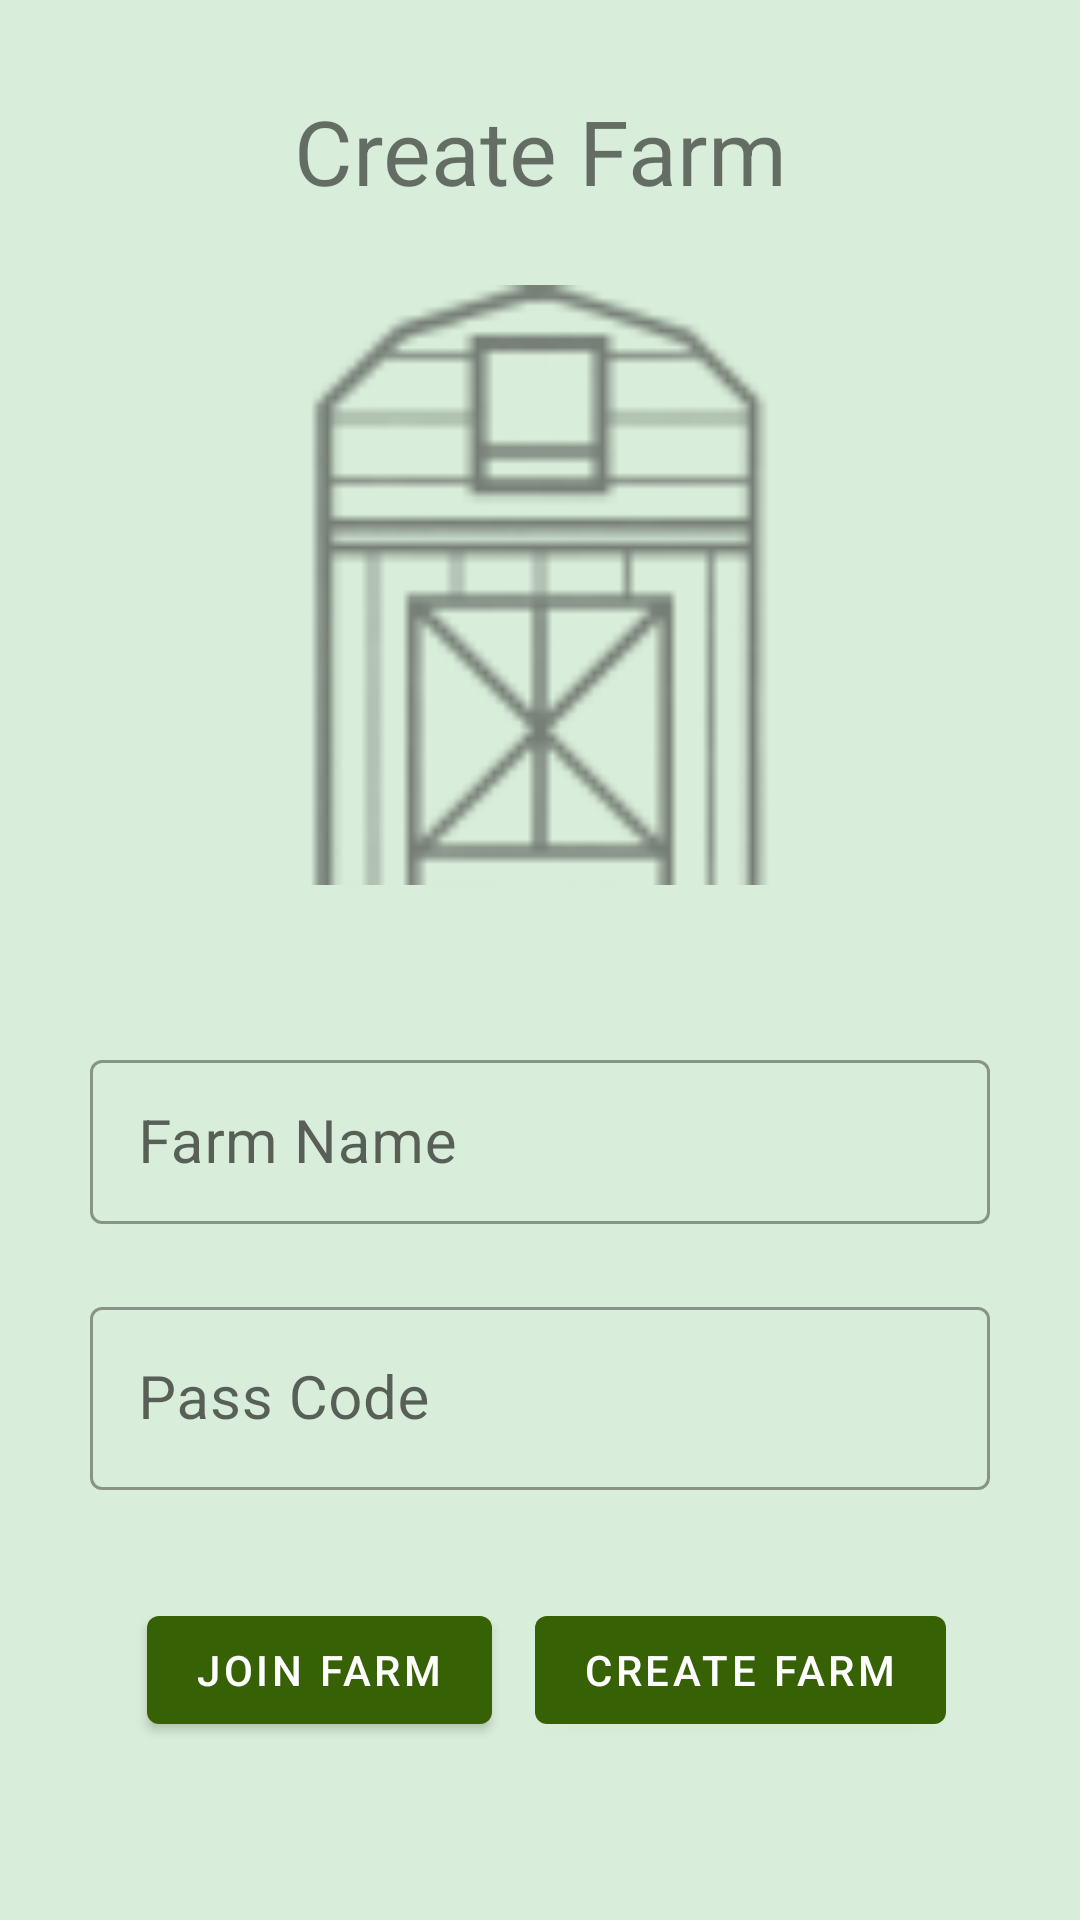

Android layout source for this screen:
<!-- AndroidManifest.xml: application theme AppTheme -->
<!-- res/layout/activity_create_farm.xml -->
<?xml version="1.0" encoding="utf-8"?>
<androidx.constraintlayout.widget.ConstraintLayout xmlns:android="http://schemas.android.com/apk/res/android"
    xmlns:app="http://schemas.android.com/apk/res-auto"
    xmlns:tools="http://schemas.android.com/tools"
    android:layout_width="match_parent"
    android:layout_height="match_parent"
    android:background="#364CAF50"
    tools:context=".CreateFarm">

    <TextView
        android:id="@+id/textViewCreateAccountHeader"
        android:layout_width="wrap_content"
        android:layout_height="wrap_content"
        android:text="Create Farm"
        android:textSize="30sp"
        app:layout_constraintBottom_toBottomOf="parent"
        app:layout_constraintEnd_toEndOf="parent"
        app:layout_constraintStart_toStartOf="parent"
        app:layout_constraintTop_toTopOf="parent"
        app:layout_constraintVertical_bias="0.05" />

    <ProgressBar
        android:id="@+id/progressIconCreateFarm"
        android:layout_width="wrap_content"
        android:layout_height="wrap_content"
        android:indeterminate="true"
        android:visibility="gone"
        app:layout_constraintBottom_toBottomOf="parent"
        app:layout_constraintEnd_toEndOf="parent"
        app:layout_constraintHorizontal_bias="0.498"
        app:layout_constraintStart_toStartOf="parent"
        app:layout_constraintTop_toTopOf="parent" />

    <com.google.android.material.textfield.TextInputLayout
        android:id="@+id/textInputLayout6"
        style="@style/Widget.MaterialComponents.TextInputLayout.OutlinedBox"

        android:layout_width="300dp"
        android:layout_height="60dp"
        android:hint="Farm Name"
        app:layout_constraintBottom_toBottomOf="parent"
        app:layout_constraintEnd_toEndOf="parent"
        app:layout_constraintStart_toStartOf="parent"
        app:layout_constraintTop_toTopOf="parent"
        app:layout_constraintVertical_bias="0.60">

        <com.google.android.material.textfield.TextInputEditText
            android:id="@+id/editTextCreateFarmName"
            android:layout_width="match_parent"
            android:layout_height="wrap_content"
            android:inputType="text"
            android:maxLength="40"
            android:maxLines="1"
            android:textAlignment="center"
            android:textSize="20sp" />
    </com.google.android.material.textfield.TextInputLayout>

    <com.google.android.material.textfield.TextInputLayout
        android:id="@+id/textInputLayout"
        android:layout_width="300dp"

        android:layout_height="wrap_content"
        android:hint="Pass Code"
        app:layout_constraintBottom_toBottomOf="parent"
        app:layout_constraintEnd_toEndOf="parent"
        app:layout_constraintStart_toStartOf="parent"
        app:layout_constraintTop_toTopOf="parent"
        app:layout_constraintVertical_bias="0.75"
        style="@style/Widget.MaterialComponents.TextInputLayout.OutlinedBox">

        <com.google.android.material.textfield.TextInputEditText
            android:id="@+id/editTextCreateFarmPasscode"
            android:layout_width="match_parent"
            android:layout_height="wrap_content"

            android:inputType="text"
            android:maxLines="1"
            android:textAlignment="center"
            android:textSize="20sp" />
    </com.google.android.material.textfield.TextInputLayout>

    

    <com.google.android.material.button.MaterialButton
        android:id="@+id/buttonCreateFarm"
        android:layout_width="wrap_content"
        android:layout_height="wrap_content"
        android:text="Create Farm"
        app:layout_constraintBottom_toBottomOf="parent"
        app:layout_constraintEnd_toEndOf="parent"
        app:layout_constraintHorizontal_bias="0.8"
        app:layout_constraintStart_toStartOf="parent"
        app:layout_constraintTop_toTopOf="parent"
        app:layout_constraintVertical_bias="0.9" />

    <com.google.android.material.button.MaterialButton
        android:id="@+id/buttonJoinFarmActivity"
        android:layout_width="wrap_content"
        android:layout_height="wrap_content"
        android:text="Join Farm"
        app:layout_constraintBottom_toBottomOf="parent"
        app:layout_constraintEnd_toEndOf="parent"
        app:layout_constraintHorizontal_bias="0.2"
        app:layout_constraintStart_toStartOf="parent"
        app:layout_constraintTop_toTopOf="parent"
        app:layout_constraintVertical_bias="0.9" />

    <TextView
        android:id="@+id/createFarmErrorMessage"
        android:layout_width="wrap_content"
        android:layout_height="wrap_content"
        android:textColor="#FF0000"
        app:layout_constraintBottom_toBottomOf="parent"
        app:layout_constraintEnd_toEndOf="parent"
        app:layout_constraintStart_toStartOf="parent"
        app:layout_constraintTop_toTopOf="parent"
        app:layout_constraintVertical_bias="0.82" />

    <ImageView
        android:id="@+id/imageView2"
        android:layout_width="200dp"
        android:layout_height="200dp"
        app:layout_constraintBottom_toBottomOf="parent"
        app:layout_constraintEnd_toEndOf="parent"
        app:layout_constraintStart_toStartOf="parent"
        app:layout_constraintTop_toTopOf="parent"
        app:layout_constraintVertical_bias="0.216"
        app:srcCompat="@drawable/ic_barn_logo" />

</androidx.constraintlayout.widget.ConstraintLayout>
<!-- resources referenced by this layout -->
<resources>
  <!-- drawable ic_barn_logo: png bitmap (drawable-hdpi, 1070 bytes) -->
  <style name="AppTheme" parent="Theme.MaterialComponents.Light.DarkActionBar">
          
          <item name="colorPrimary">@color/colorPrimary</item>
          <item name="colorPrimaryDark">@color/colorPrimaryDark</item>
          <item name="colorAccent">@color/colorAccent</item>
      </style>
  <color name="colorPrimary">#FF366104</color>
  <color name="colorPrimaryDark">#FF325A03</color>
  <color name="colorAccent">#03DAC5</color>
</resources>
